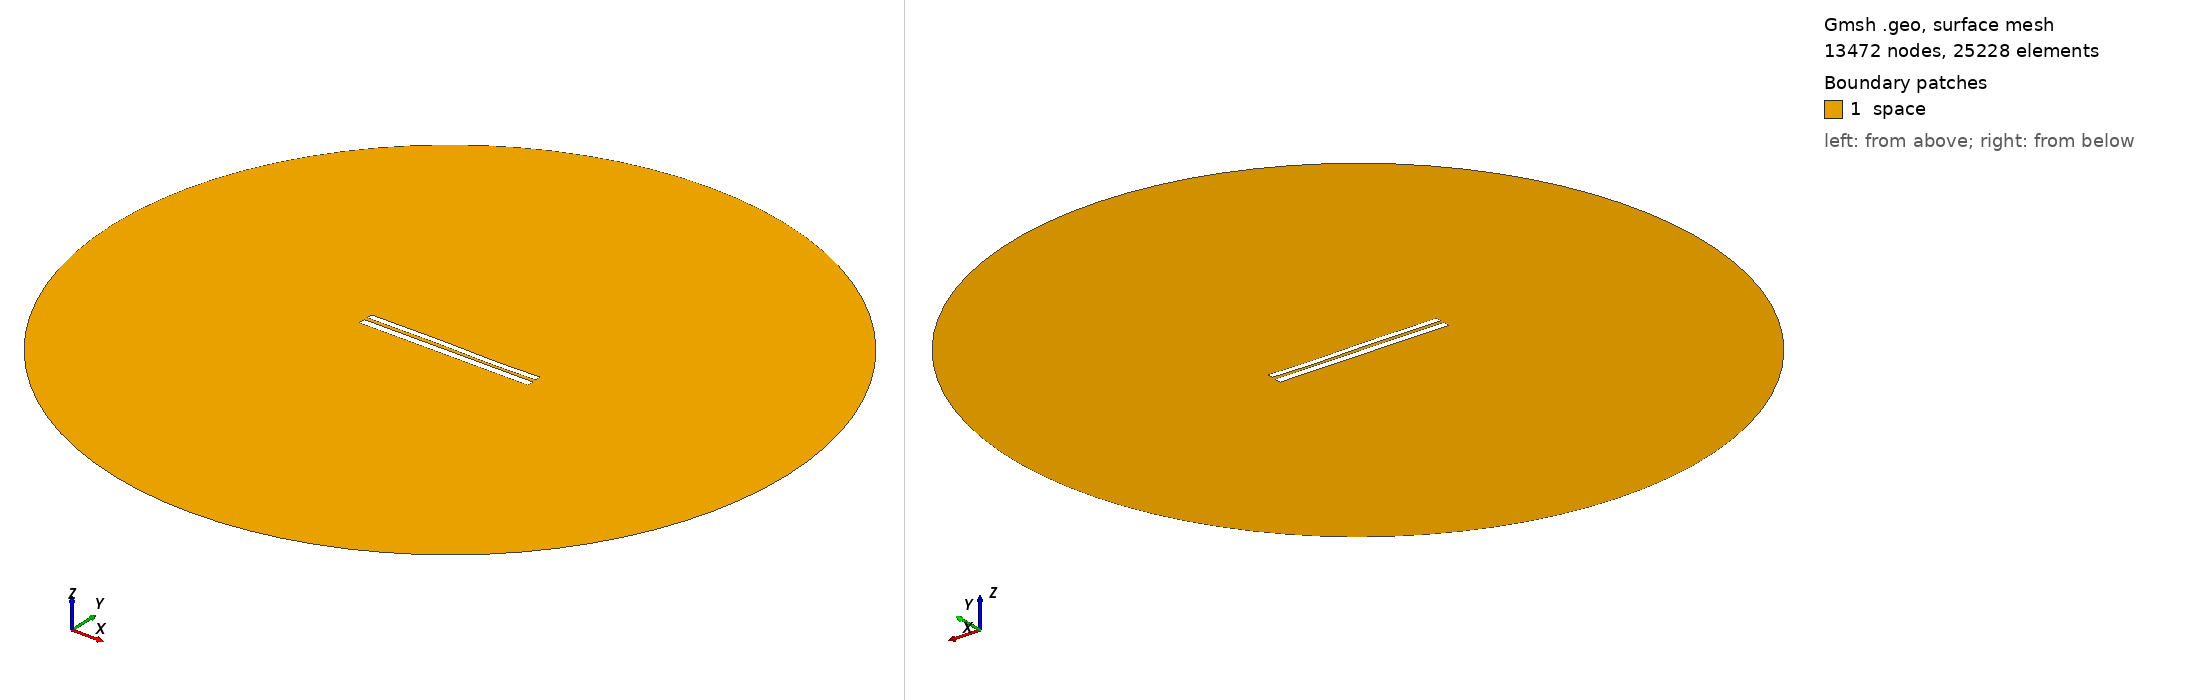

Gmsh geometry script, surface-meshed: 13472 nodes, 25228 surface elements. Boundary patches (legend numbers): 1 space. Left view from above one corner, right view from below the opposite corner. Legend entries are the model's physical surfaces. The drawing asked Gmsh for element sizes between 1% and 20% of the model's largest extent; the script's own settings can give other sizes.

=== 7572.geo (drawn) ===
//---------------------------------------
// Geometry kernel
//---------------------------------------

SetFactory("OpenCASCADE");



//---------------------------------------
// Parameters of the geometry
//---------------------------------------

// Overetch of the upper plate
overetch = 0.25;

// Distance between the plates
distance = 2.0;

// Discretization over the x axis (for the deformation)
nx = 50; 

// Length of the plate
L = 100 - overetch; 

// Number of modes
n = 4; 

// 1st mode coefficient
coeff(1) = -0.15;
beta(1) = 0.596864 * 3.1415926535 / L;

// 2nd mode coefficient
coeff(2) = 0.0;
beta(2) = 1.49418 * 3.1415926535 / L;

// 3rd mode coefficient
coeff(3) = 0.15;
beta(3) = 2.50025 * 3.1415926535 / L;

// 4th mode coefficient
coeff(4) = -0.075;
beta(4) = 3.49999 * 3.1415926535 / L;



//---------------------------------------
// Upper plate (deformed rectangle)
//---------------------------------------

// Coordiantes of the upper plate
xmin = -50;
xmax = 50 - overetch;

// Height of the upper plate
yheight = 4 - 2 * overetch;

// Indexes of the points
UpperID[] = {};
LowerID[] = {};
LeftID[] = {};
RightID[] = {};

// Point index
p = 1;

// Horizontal edges
For i In {1:nx}
    x = xmin + (i-1)*(xmax - xmin)/(nx-1);

    y_bottom = distance / 2 + overetch;
    For j In {1:n}
        C = (Cosh(beta(j)*L) + Cos(beta(j)*L)) / (Sinh(beta(j)*L) + Sin(beta(j)*L));
        y_bottom  = y_bottom + coeff(j) * (Cosh(beta(j)*(x+50)) - Cos(beta(j)*(x+50)) - C * (Sinh(beta(j)*(x+50)) - Sin(beta(j)*(x+50))));
    EndFor

    y_top = y_bottom + yheight;

    Point(p) = {x, y_top, 0, 1.0};
    UpperID[i] = p;
    p = p + 1;

    Point(p) = {x, y_bottom, 0, 1.0};
    LowerID[i] = p;
    p = p + 1;
EndFor

// Create point lists
UpperPts[] = {}; LowerPts[] = {};
For i In {1:nx}
  UpperPts[] += {UpperID[i]};
  LowerPts[] += {LowerID[i]};
EndFor

// Build splines
Spline(1) = {UpperPts[]};
Spline(2) = {LowerPts[]};
Line(3) = {LowerPts[nx-1], UpperPts[nx-1]};
Line(4) = {LowerPts[0], UpperPts[0]};

// Build the plane surface
Curve Loop(1) = {2, 3, -1, -4};
Plane Surface(1) = {1};



//---------------------------------------
// Lower plate (rectangle)
//---------------------------------------

// Vertices
Point(1001) = {-50, -1, 0, 1.0};
Point(1002) = { 50, -1, 0, 1.0};
Point(1003) = { 50,  -5, 0, 1.0};
Point(1004) = {-50,  -5, 0, 1.0};

// Edges
Line(5) = {1001, 1002};
Line(6) = {1002, 1003};
Line(7) = {1003, 1004};
Line(8) = {1004, 1001};

// Plane surface
Line Loop(2) = {5, 6, 7, 8};
Plane Surface(2) = {2}; 



//---------------------------------------
// Outer (fictious) boundary
//---------------------------------------

// Points
Point(1005) = {0, 0, 0};       // Center
Point(1006) = {200, 0, 0};     // Start point
Point(1007) = {0, 200, 0};     // 90 degrees
Point(1008) = {-200, 0, 0};    // 180 degrees
Point(1009) = {0, -200, 0};    // 270 degrees

// Circle arcs (each needs start, center, end)
Circle(9) = {1006, 1005, 1007};
Circle(10) = {1007, 1005, 1008};
Circle(11) = {1008, 1005, 1009};
Circle(12) = {1009, 1005, 1006};

// Plane surface for the entire domain
Curve Loop(3) = {9, 10, 11, 12};
Surface(3) = {3};

// Subtract the plates from the whole domain to obtain the actual domain where we want to solve the equations
BooleanDifference{ Surface{3}; Delete; }{ Surface{1}; Surface{2}; Delete; }




//---------------------------------------
// Transfinite Lines/Curves
//---------------------------------------

// Set the number of points on the boundaries
r = 7;

// Plates
Transfinite Curve {1, 2} = 50*r Using Progression 1;
Transfinite Curve {3, 4} = 2*r Using Progression 1;
Transfinite Line {5, 7} = 50*r Using Progression 1;
Transfinite Line {6, 8} = 2*r Using Progression 1;

// Outer boundary
Transfinite Line {9, 10, 11, 12} = 20 Using Progression 1;



//---------------------------------------
// Physical groups
//---------------------------------------                

// Physical curves (boundaries)
Physical Line("force_segment", 10) = {2};
Physical Line("upper_plate", 11) = {1, 3, 4};
Physical Line("lower_plate", 12) = {5, 6, 7, 8};
Physical Line("boundary", 20) = {9, 10, 11, 12};

// Physical Surfaces
Physical Surface("space", 30) = {3};



//---------------------------------------
// 6. Generate the Mesh
//---------------------------------------

// 2D mesh generation
Mesh 2;
